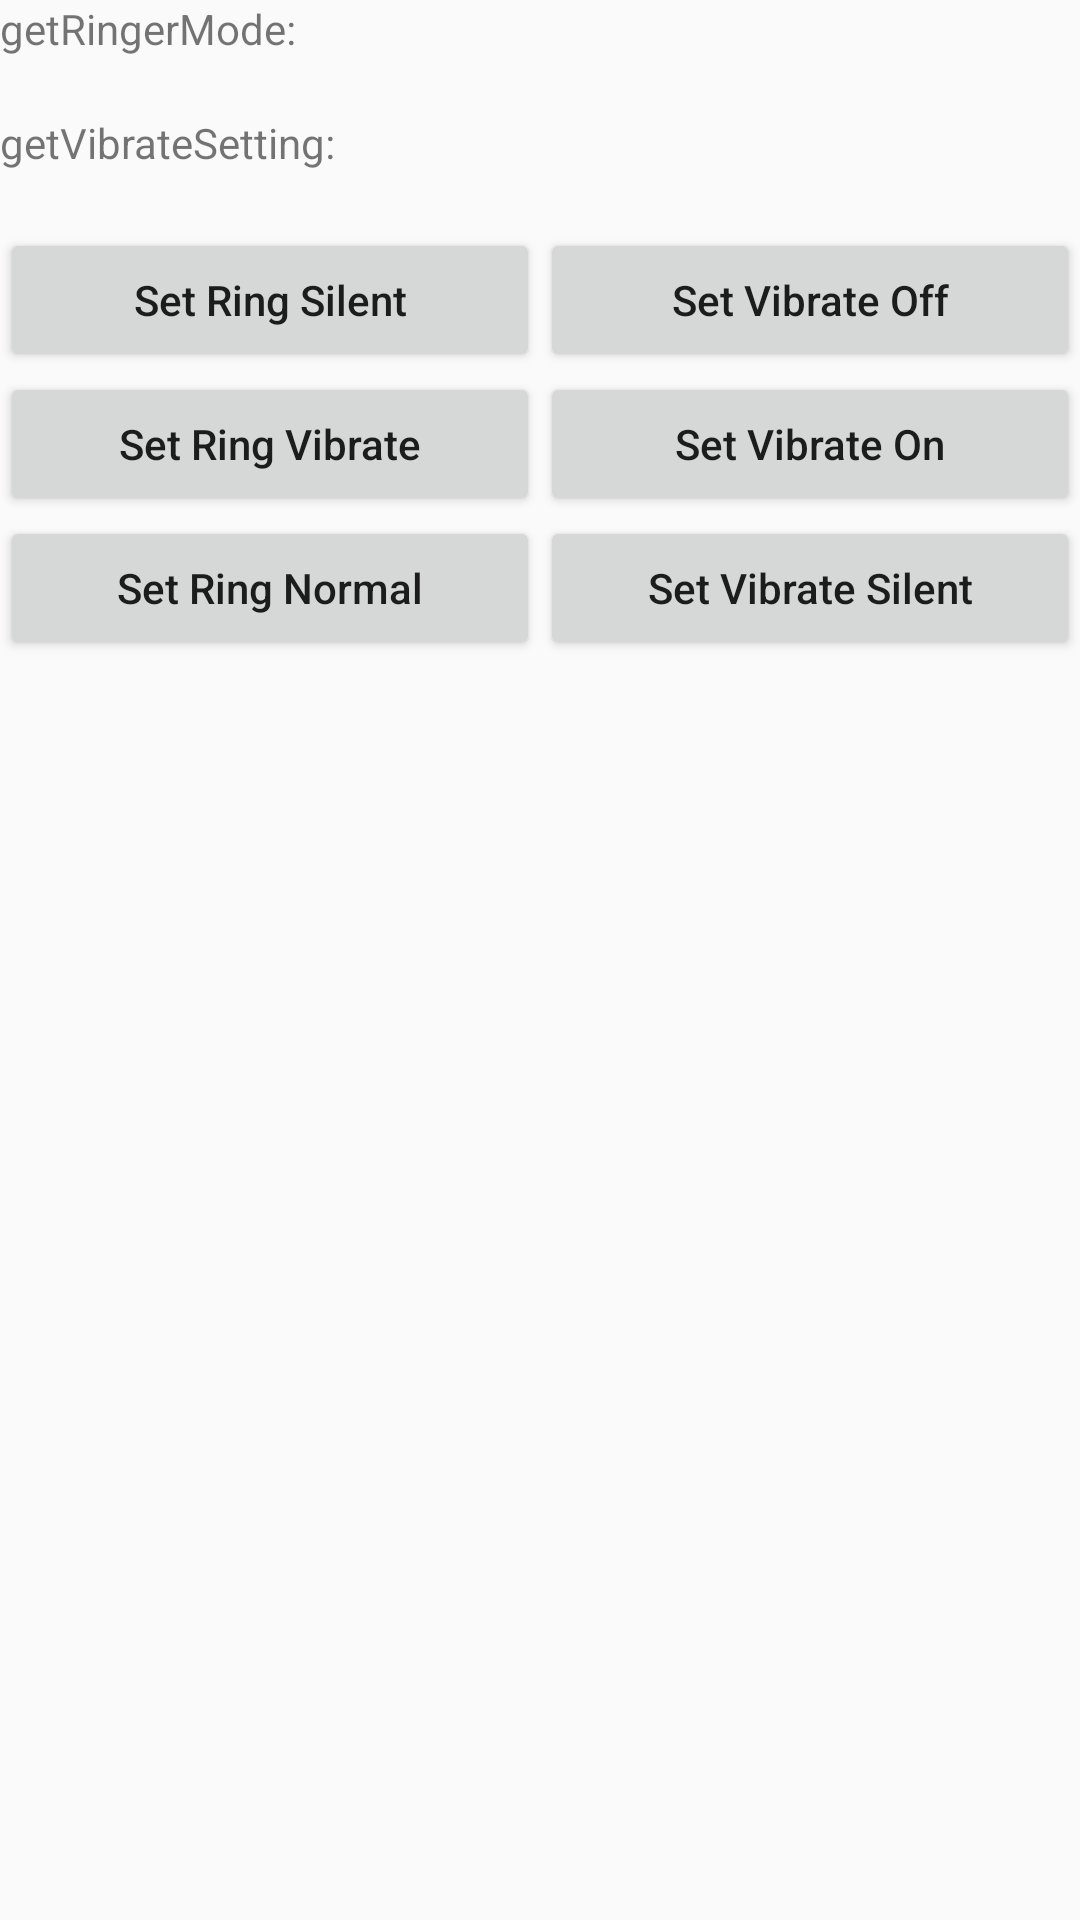

The Android layout XML behind this screen, and the referenced resources:
<!-- AndroidManifest.xml: application theme AppTheme -->
<!-- res/layout/audio_manager_test_activity_layout.xml -->
<?xml version="1.0" encoding="utf-8"?>
<LinearLayout xmlns:android="http://schemas.android.com/apk/res/android"
    android:orientation="vertical"
    android:layout_width="match_parent"
    android:layout_height="match_parent">

    <LinearLayout
        android:orientation="vertical"
        android:layout_width="match_parent"
        android:layout_height="wrap_content">
        <TextView
            android:layout_width="wrap_content"
            android:layout_height="wrap_content"
            android:text="getRingerMode: "/>
        <TextView
            android:id="@+id/get_ringer_mode_value"
            android:layout_width="wrap_content"
            android:layout_height="wrap_content" />
    </LinearLayout>

    <LinearLayout
        android:orientation="vertical"
        android:layout_width="match_parent"
        android:layout_height="wrap_content">
        <TextView
            android:layout_width="wrap_content"
            android:layout_height="wrap_content"
            android:text="getVibrateSetting: "/>
        <TextView
            android:id="@+id/get_vibrate_setting_value"
            android:layout_width="wrap_content"
            android:layout_height="wrap_content" />
    </LinearLayout>

    <LinearLayout
        android:orientation="horizontal"
        android:layout_width="match_parent"
        android:layout_height="wrap_content">
        <LinearLayout
            android:orientation="vertical"
            android:layout_width="0dp"
            android:layout_weight="1"
            android:layout_height="wrap_content">

            <Button
                android:id="@+id/set_ring_mode_silent"
                android:layout_width="match_parent"
                android:layout_height="wrap_content"
                android:text="Set Ring Silent"/>
            <Button
                android:id="@+id/set_ring_mode_vibrate"
                android:layout_width="match_parent"
                android:layout_height="wrap_content"
                android:text="Set Ring Vibrate"/>
            <Button
                android:id="@+id/set_ring_mode_normal"
                android:layout_width="match_parent"
                android:layout_height="wrap_content"
                android:text="Set Ring Normal"/>
        </LinearLayout>
        <LinearLayout
            android:orientation="vertical"
            android:layout_width="0dp"
            android:layout_weight="1"
            android:layout_height="wrap_content">
            <Button
                android:id="@+id/set_vibrate_off"
                android:layout_width="match_parent"
                android:layout_height="wrap_content"
                android:text="Set Vibrate Off"/>
            <Button
                android:id="@+id/set_vibrate_on"
                android:layout_width="match_parent"
                android:layout_height="wrap_content"
                android:text="Set Vibrate On"/>
            <Button
                android:id="@+id/set_vibrate_silent"
                android:layout_width="match_parent"
                android:layout_height="wrap_content"
                android:text="Set Vibrate Silent"/>
        </LinearLayout>
    </LinearLayout>
</LinearLayout>
<!-- resources referenced by this layout -->
<resources>
  <style name="AppTheme" parent="Theme.AppCompat.Light.DarkActionBar">
          
          <item name="colorPrimary">@color/colorPrimary</item>
          <item name="colorPrimaryDark">@color/colorPrimaryDark</item>
          <item name="colorAccent">@color/colorAccent</item>
          <item name="android:textAllCaps">false</item>
      </style>
  <color name="colorPrimary">#3F51B5</color>
  <color name="colorPrimaryDark">#303F9F</color>
  <color name="colorAccent">#FF4081</color>
</resources>
